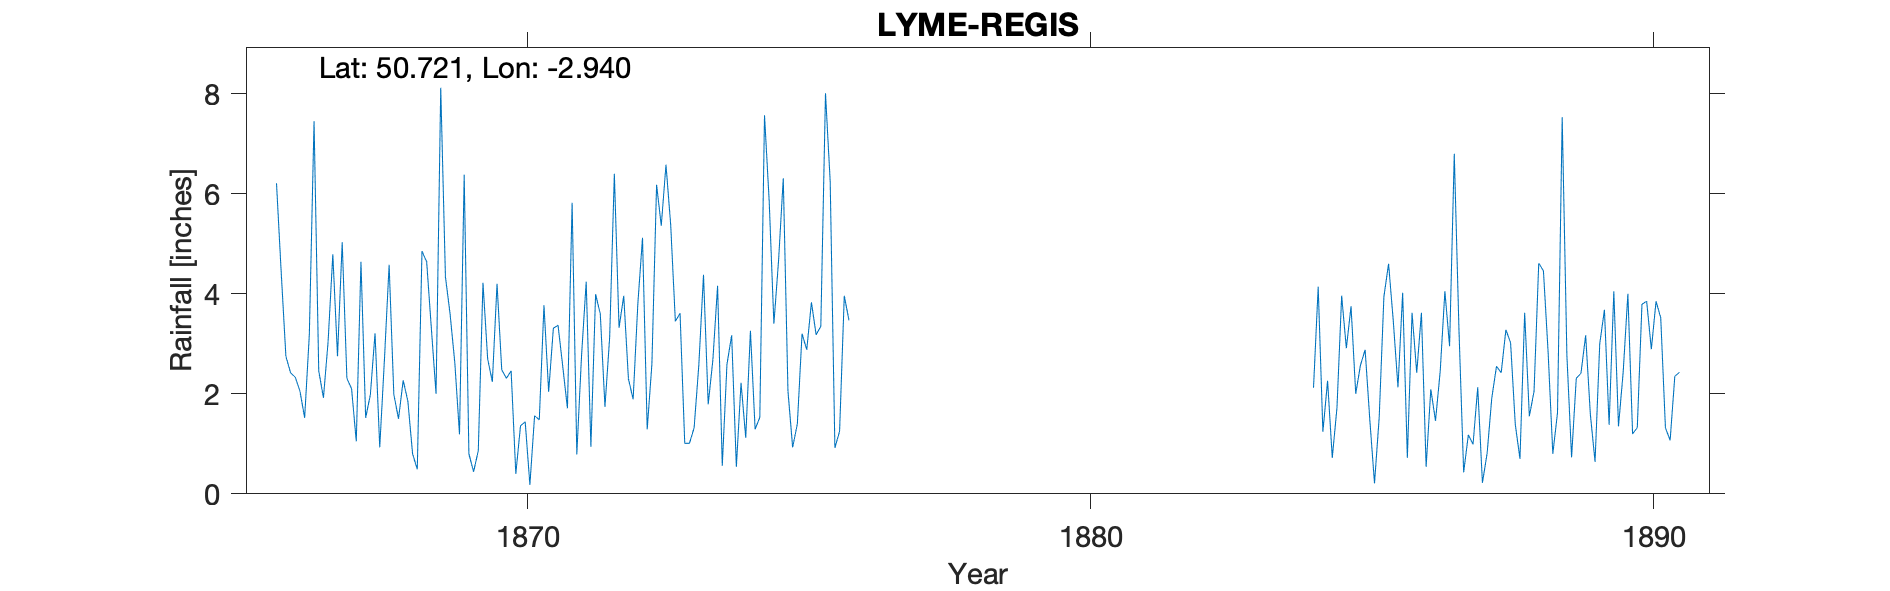

The data file committed next to this chart (first rows):
LYME-REGIS, , , , , , , , , , , , , , , , , , , , , , , 
Grid ref, SY337916, Long, -2.94, Lat, 50.72, Elevation, 19, ft, , , , , , , , , , , , , , , 
Station no, RR2270, , , , , , , , , , , , , , , , , , , , , , 
, 1860, 1861, 1862, 1863, 1864, 1865, 1866, 1867, 1868, 1869, 1870, 1871, 1872, 1873, 1874, 1875, 1876, 1877, 1878, 1879, 1880, 1881, 1882
January, , , , , , , 6.21, 4.79, 4.58, 4.34, 2.48, 3.37, 6.4, 5.39, 2.59, 6.31, 1.25, , , , , , 
February, , , , , , , 4.43, 2.75, 1.99, 3.59, 2.31, 2.55, 3.32, 3.45, 3.17, 2.05, 3.96, , , , , , 
March, , , , , , , 2.75, 5.03, 1.5, 2.62, 2.46, 1.71, 3.96, 3.61, 0.54, 0.93, 3.47, , , , , , 
April, , , , , , , 2.42, 2.31, 2.27, 1.19, 0.4, 5.82, 2.3, 1.01, 2.22, 1.4, , , , , , , 
May, , , , , , , 2.33, 2.1, 1.85, 6.38, 1.36, 0.79, 1.89, 1.01, 1.12, 3.2, , , , , , , 
June, , , , , , , 2.05, 1.05, 0.8, 0.8, 1.44, 2.75, 3.79, 1.32, 3.26, 2.88, , , , , , , 
July, , , , , , , 1.52, 4.64, 0.49, 0.44, 0.18, 4.24, 5.12, 2.57, 1.29, 3.83, , , , , , , 
August, , , , , , , 3.19, 1.52, 4.85, 0.86, 1.56, 0.94, 1.29, 4.38, 1.53, 3.18, , , , , , , 
September, , , , , , , 7.45, 1.98, 4.64, 4.22, 1.48, 3.99, 2.59, 1.79, 7.57, 3.35, , , , , , , 
October, , , , , , , 2.46, 3.21, 3.31, 2.7, 3.77, 3.6, 6.18, 2.68, 5.85, 8.01, , , , , , , 
November, , , , , , , 1.92, 0.93, 2, 2.24, 2.04, 1.74, 5.36, 4.16, 3.4, 6.24, , , , , , , 
December, , , , , , , 3.05, 2.68, 8.12, 4.2, 3.31, 3.13, 6.58, 0.56, 4.67, 0.92, , , , , , , 
Total, , , , , , , 39.78, 32.99, 36.4, 33.58, 22.79, 34.63, 48.78, 31.93, 37.21, 42.3, , , , , , , 
